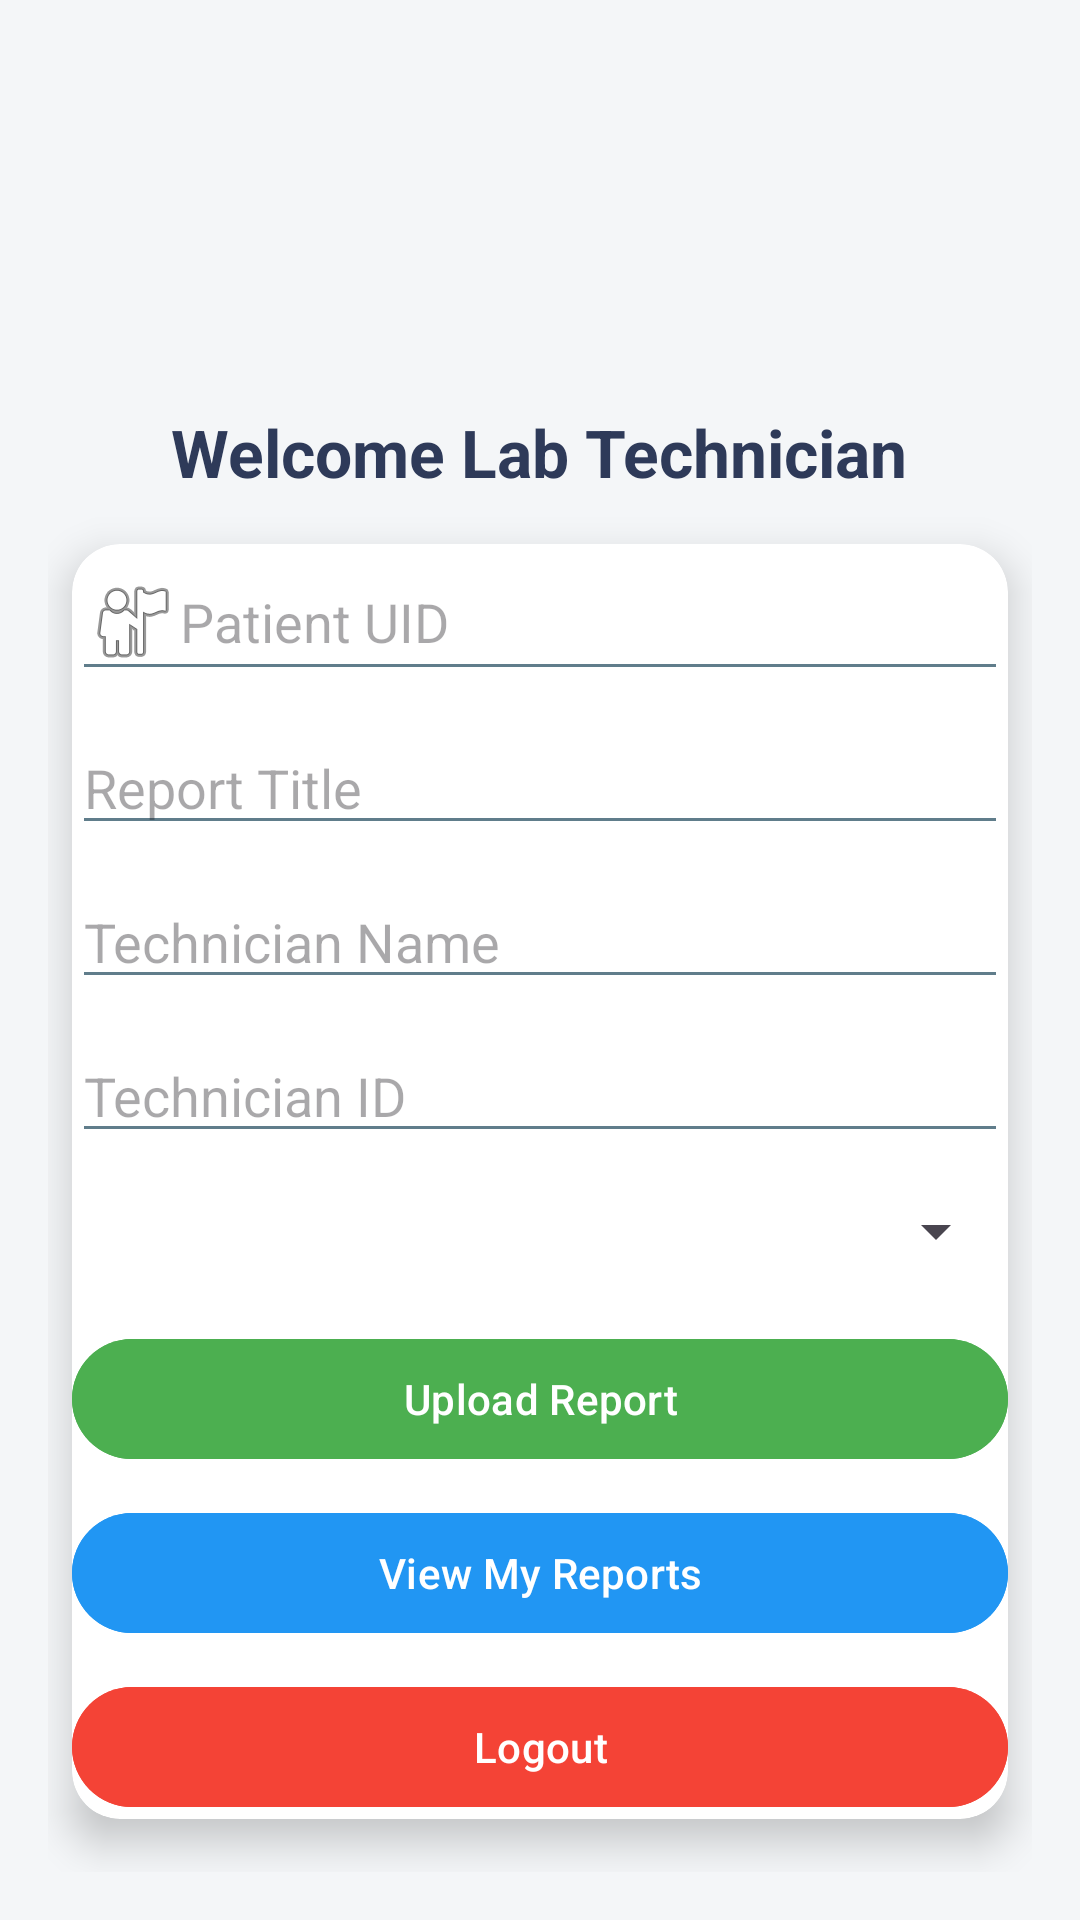

Here is an Android app screen rendered from its layout file. Give the layout XML and the strings, colors and styles it references.
<!-- AndroidManifest.xml: application theme Theme.Nirogya -->
<!-- res/layout/activity_lab_technician_dashboard.xml -->
<?xml version="1.0" encoding="utf-8"?>
<ScrollView xmlns:android="http://schemas.android.com/apk/res/android"
    xmlns:app="http://schemas.android.com/apk/res-auto"
    android:layout_width="match_parent"
    android:layout_height="match_parent"
    android:background="#F4F6F8"
    android:padding="16dp"
    android:fillViewport="true">

    <LinearLayout
        android:layout_width="match_parent"
        android:layout_height="wrap_content"
        android:orientation="vertical"
        android:gravity="center_horizontal">

        
        <ImageView
            android:id="@+id/imgLogo"
            android:layout_width="100dp"
            android:layout_height="100dp"
            android:layout_marginTop="12dp"
            android:src="@drawable/logo"
            android:contentDescription="App Logo" />

        
        <TextView
            android:id="@+id/tvWelcome"
            android:layout_width="wrap_content"
            android:layout_height="wrap_content"
            android:text="Welcome Lab Technician"
            android:textSize="22sp"
            android:textStyle="bold"
            android:textColor="#2E3A59"
            android:layout_marginTop="8dp" />

        
        <androidx.cardview.widget.CardView
            android:layout_width="match_parent"
            android:layout_height="wrap_content"
            android:layout_marginTop="16dp"
            android:layout_marginBottom="16dp"
            android:layout_marginHorizontal="8dp"
            android:elevation="6dp"
            android:padding="16dp"
            app:cardCornerRadius="16dp"
            app:cardElevation="8dp">

            <LinearLayout
                android:layout_width="match_parent"
                android:layout_height="wrap_content"
                android:orientation="vertical">

                
                <EditText
                    android:id="@+id/etPatientId"
                    android:layout_width="match_parent"
                    android:layout_height="wrap_content"
                    android:hint="Patient UID"
                    android:inputType="text"
                    android:backgroundTint="#607D8B"
                    android:drawableStart="@android:drawable/ic_menu_myplaces" />

                <EditText
                    android:id="@+id/etReportTitle"
                    android:layout_width="match_parent"
                    android:layout_height="wrap_content"
                    android:hint="Report Title"
                    android:inputType="text"
                    android:backgroundTint="#607D8B"
                    android:layout_marginTop="10dp" />

                <EditText
                    android:id="@+id/etTechnicianName"
                    android:layout_width="match_parent"
                    android:layout_height="wrap_content"
                    android:hint="Technician Name"
                    android:inputType="textPersonName"
                    android:backgroundTint="#607D8B"
                    android:layout_marginTop="10dp" />

                <EditText
                    android:id="@+id/etTechnicianId"
                    android:layout_width="match_parent"
                    android:layout_height="wrap_content"
                    android:hint="Technician ID"
                    android:inputType="text"
                    android:backgroundTint="#607D8B"
                    android:layout_marginTop="10dp" />

                
                <Spinner
                    android:id="@+id/spinnerReportType"
                    android:layout_width="match_parent"
                    android:layout_height="wrap_content"
                    android:layout_marginTop="14dp" />

                
                <LinearLayout
                    android:id="@+id/layoutCbcForm"
                    android:layout_width="match_parent"
                    android:layout_height="wrap_content"
                    android:orientation="vertical"
                    android:visibility="gone"
                    android:paddingTop="10dp">

                    <EditText
                        android:id="@+id/etHemoglobin"
                        android:layout_width="match_parent"
                        android:layout_height="wrap_content"
                        android:hint="Hemoglobin (g/dL)"
                        android:inputType="numberDecimal" />

                    <EditText
                        android:id="@+id/etWBC"
                        android:layout_width="match_parent"
                        android:layout_height="wrap_content"
                        android:hint="WBC (x10^9/L)"
                        android:inputType="numberDecimal"
                        android:layout_marginTop="6dp" />

                    <EditText
                        android:id="@+id/etPlatelets"
                        android:layout_width="match_parent"
                        android:layout_height="wrap_content"
                        android:hint="Platelets (x10^9/L)"
                        android:inputType="numberDecimal"
                        android:layout_marginTop="6dp" />
                </LinearLayout>

                
                <LinearLayout
                    android:id="@+id/layoutLipidForm"
                    android:layout_width="match_parent"
                    android:layout_height="wrap_content"
                    android:orientation="vertical"
                    android:visibility="gone"
                    android:paddingTop="10dp">

                    <EditText
                        android:id="@+id/etHDL"
                        android:layout_width="match_parent"
                        android:layout_height="wrap_content"
                        android:hint="HDL (mg/dL)"
                        android:inputType="numberDecimal" />

                    <EditText
                        android:id="@+id/etLDL"
                        android:layout_width="match_parent"
                        android:layout_height="wrap_content"
                        android:hint="LDL (mg/dL)"
                        android:inputType="numberDecimal"
                        android:layout_marginTop="6dp" />

                    <EditText
                        android:id="@+id/etTriglycerides"
                        android:layout_width="match_parent"
                        android:layout_height="wrap_content"
                        android:hint="Triglycerides (mg/dL)"
                        android:inputType="numberDecimal"
                        android:layout_marginTop="6dp" />
                </LinearLayout>

                
                <LinearLayout
                    android:id="@+id/layoutSugarForm"
                    android:layout_width="match_parent"
                    android:layout_height="wrap_content"
                    android:orientation="vertical"
                    android:visibility="gone"
                    android:paddingTop="10dp">

                    <EditText
                        android:id="@+id/etFasting"
                        android:layout_width="match_parent"
                        android:layout_height="wrap_content"
                        android:hint="Fasting Sugar (mg/dL)"
                        android:inputType="numberDecimal" />

                    <EditText
                        android:id="@+id/etPost"
                        android:layout_width="match_parent"
                        android:layout_height="wrap_content"
                        android:hint="Postprandial Sugar (mg/dL)"
                        android:inputType="numberDecimal"
                        android:layout_marginTop="6dp" />

                    <EditText
                        android:id="@+id/etHbA1c"
                        android:layout_width="match_parent"
                        android:layout_height="wrap_content"
                        android:hint="HbA1c (%)"
                        android:inputType="numberDecimal"
                        android:layout_marginTop="6dp" />
                </LinearLayout>

                
                <Button
                    android:id="@+id/btnUploadReport"
                    android:layout_width="match_parent"
                    android:layout_height="wrap_content"
                    android:text="Upload Report"
                    android:layout_marginTop="20dp"
                    android:backgroundTint="#4CAF50"
                    android:textColor="#FFFFFF" />

                <Button
                    android:id="@+id/btnViewReports"
                    android:layout_width="match_parent"
                    android:layout_height="wrap_content"
                    android:text="View My Reports"
                    android:layout_marginTop="10dp"
                    android:backgroundTint="#2196F3"
                    android:textColor="#FFFFFF" />

                <Button
                    android:id="@+id/btnLogout"
                    android:layout_width="match_parent"
                    android:layout_height="wrap_content"
                    android:text="Logout"
                    android:layout_marginTop="10dp"
                    android:backgroundTint="#F44336"
                    android:textColor="#FFFFFF" />
            </LinearLayout>
        </androidx.cardview.widget.CardView>
    </LinearLayout>
</ScrollView>
<!-- resources referenced by this layout -->
<resources>
  <style name="Theme.Nirogya" parent="Base.Theme.Nirogya" />
  <style name="Base.Theme.Nirogya" parent="Theme.Material3.DayNight.NoActionBar">
          
          <item name="colorPrimary">@color/primaryColor</item>
          <item name="colorOnPrimary">@color/white</item>
          <item name="colorSecondary">@color/secondaryColor</item>
          <item name="colorOnSecondary">@color/white</item>
          <item name="android:statusBarColor" tools:targetApi="l">@color/primaryDark</item>
      </style>
  <color name="primaryColor">#2196F3</color>
  <color name="white">#FFFFFFFF</color>
  <color name="secondaryColor">#4CAF50</color>
  <color name="primaryDark">#1976D2</color>
</resources>
